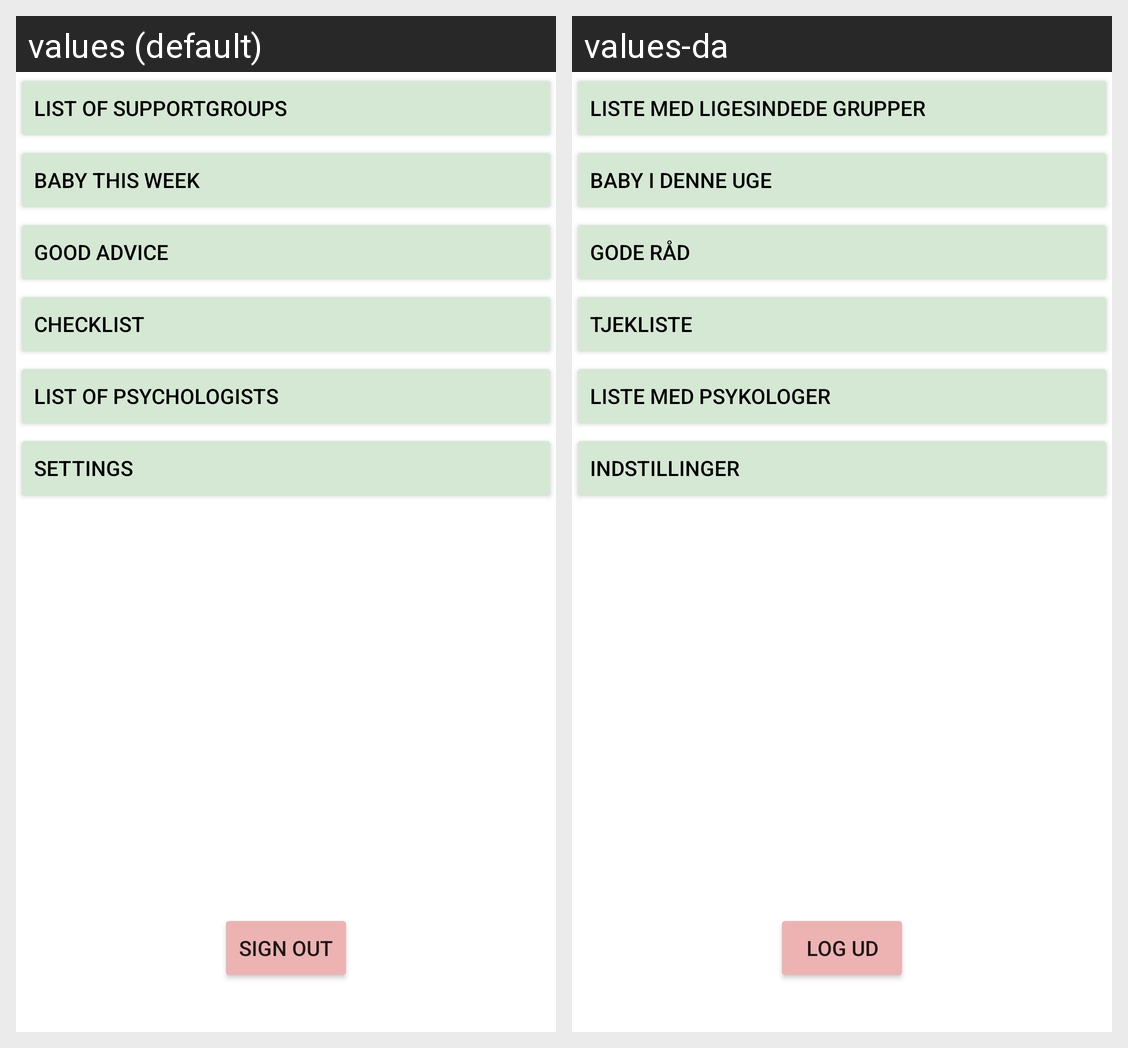

Locale-by-locale string values for the Android screen shown in this grid:
Android screen res/layout/activity_menu.xml rendered under 2 locales, left to right: values (default), values-da. Device: Nexus 5 (rendered at 1080×1920; each locale shown at half size, 540×960, under a caption strip naming it); theme Theme.EndeligHjemmeApp.
Strings drawn on this screen, with the default value and each locale's value (text and hints the layout hard-codes, and strings that could not be matched under every locale, appear in the picture but are not listed):

signOutBtn
  values: Sign out
  values-da: Log ud

list_btn_group
  values: List of supportgroups
  values-da: Liste med ligesindede grupper

btn_babyweek
  values: Baby this week
  values-da: Baby i denne uge

btn_advice
  values: Good advice
  values-da: Gode råd

btn_checklist
  values: Checklist
  values-da: Tjekliste

list_btn_psych
  values: List of psychologists
  values-da: Liste med psykologer

btn_settings
  values: Settings
  values-da: Indstillinger
